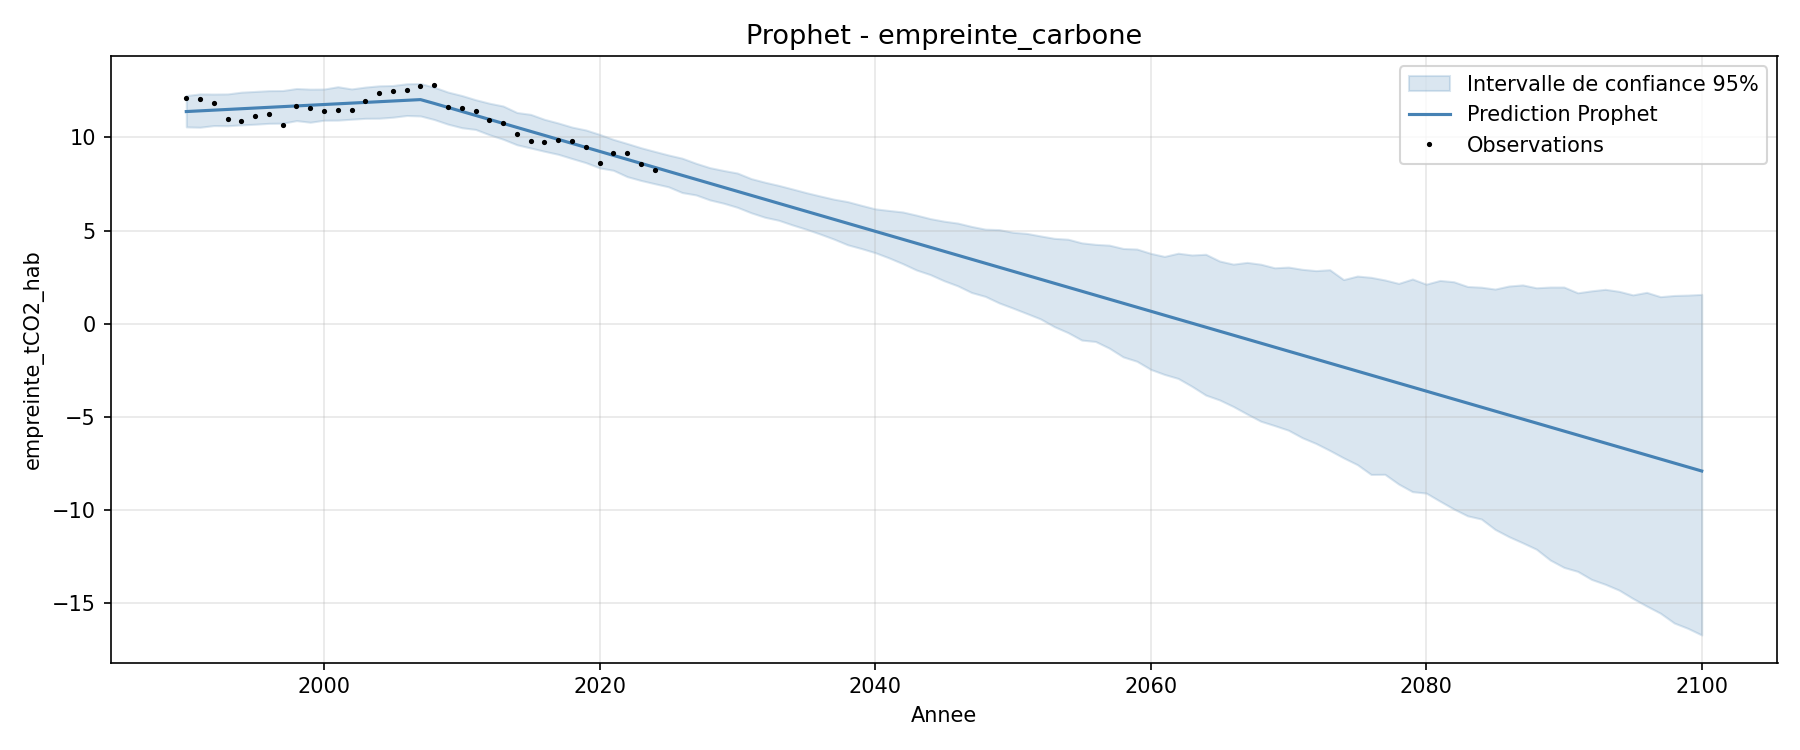

Values plotted in this chart, from the file beside it:
ds, annee, yhat, yhat_lower, yhat_upper
1990-01-01, 1990, 11.39, 10.56, 12.24
1991-01-01, 1991, 11.42, 10.54, 12.33
1992-01-01, 1992, 11.46, 10.63, 12.32
1993-01-01, 1993, 11.5, 10.63, 12.33
1994-01-01, 1994, 11.54, 10.67, 12.43
1995-01-01, 1995, 11.57, 10.71, 12.47
1996-01-01, 1996, 11.61, 10.75, 12.51
1997-01-01, 1997, 11.65, 10.76, 12.51
1998-01-01, 1998, 11.69, 10.9, 12.62
1999-01-01, 1999, 11.73, 10.81, 12.59
2000-01-01, 2000, 11.76, 10.92, 12.59
2001-01-01, 2001, 11.8, 10.93, 12.72
2002-01-01, 2002, 11.84, 10.98, 12.6
2003-01-01, 2003, 11.88, 11.02, 12.7
2004-01-01, 2004, 11.91, 11.03, 12.77
2005-01-01, 2005, 11.95, 11.08, 12.78
2006-01-01, 2006, 11.99, 11.17, 12.88
2007-01-01, 2007, 12.03, 11.15, 12.89
2008-01-01, 2008, 11.82, 10.96, 12.69
2009-01-01, 2009, 11.61, 10.71, 12.43
2010-01-01, 2010, 11.39, 10.52, 12.25
2011-01-01, 2011, 11.18, 10.43, 12.02
2012-01-01, 2012, 10.97, 10.14, 11.83
2013-01-01, 2013, 10.75, 9.902, 11.68
2014-01-01, 2014, 10.54, 9.605, 11.34
2015-01-01, 2015, 10.32, 9.431, 11.23
2016-01-01, 2016, 10.11, 9.256, 10.97
2017-01-01, 2017, 9.893, 9.093, 10.77
2018-01-01, 2018, 9.679, 8.867, 10.55
2019-01-01, 2019, 9.465, 8.647, 10.4
2020-01-01, 2020, 9.25, 8.366, 10.16
2021-01-01, 2021, 9.036, 8.236, 9.893
2022-01-01, 2022, 8.821, 7.897, 9.674
2023-01-01, 2023, 8.607, 7.691, 9.445
2024-01-01, 2024, 8.393, 7.517, 9.248
2025-01-01, 2025, 8.178, 7.349, 9.055
2026-01-01, 2026, 7.964, 7.04, 8.883
2027-01-01, 2027, 7.75, 6.913, 8.611
2028-01-01, 2028, 7.536, 6.646, 8.377
2029-01-01, 2029, 7.321, 6.469, 8.224
2030-01-01, 2030, 7.107, 6.25, 8.088
2031-01-01, 2031, 6.892, 5.957, 7.789
2032-01-01, 2032, 6.678, 5.715, 7.595
2033-01-01, 2033, 6.463, 5.554, 7.425
2034-01-01, 2034, 6.249, 5.304, 7.233
2035-01-01, 2035, 6.035, 5.073, 7.036
2036-01-01, 2036, 5.821, 4.818, 6.858
2037-01-01, 2037, 5.606, 4.547, 6.686
2038-01-01, 2038, 5.392, 4.24, 6.554
2039-01-01, 2039, 5.178, 4.038, 6.357
2040-01-01, 2040, 4.963, 3.817, 6.167
2041-01-01, 2041, 4.749, 3.538, 6.081
2042-01-01, 2042, 4.535, 3.228, 5.999
2043-01-01, 2043, 4.32, 2.886, 5.83
2044-01-01, 2044, 4.106, 2.64, 5.642
2045-01-01, 2045, 3.891, 2.311, 5.505
2046-01-01, 2046, 3.677, 2.036, 5.402
2047-01-01, 2047, 3.463, 1.678, 5.223
2048-01-01, 2048, 3.249, 1.469, 5.076
2049-01-01, 2049, 3.034, 1.121, 5.052
... 51 more rows
